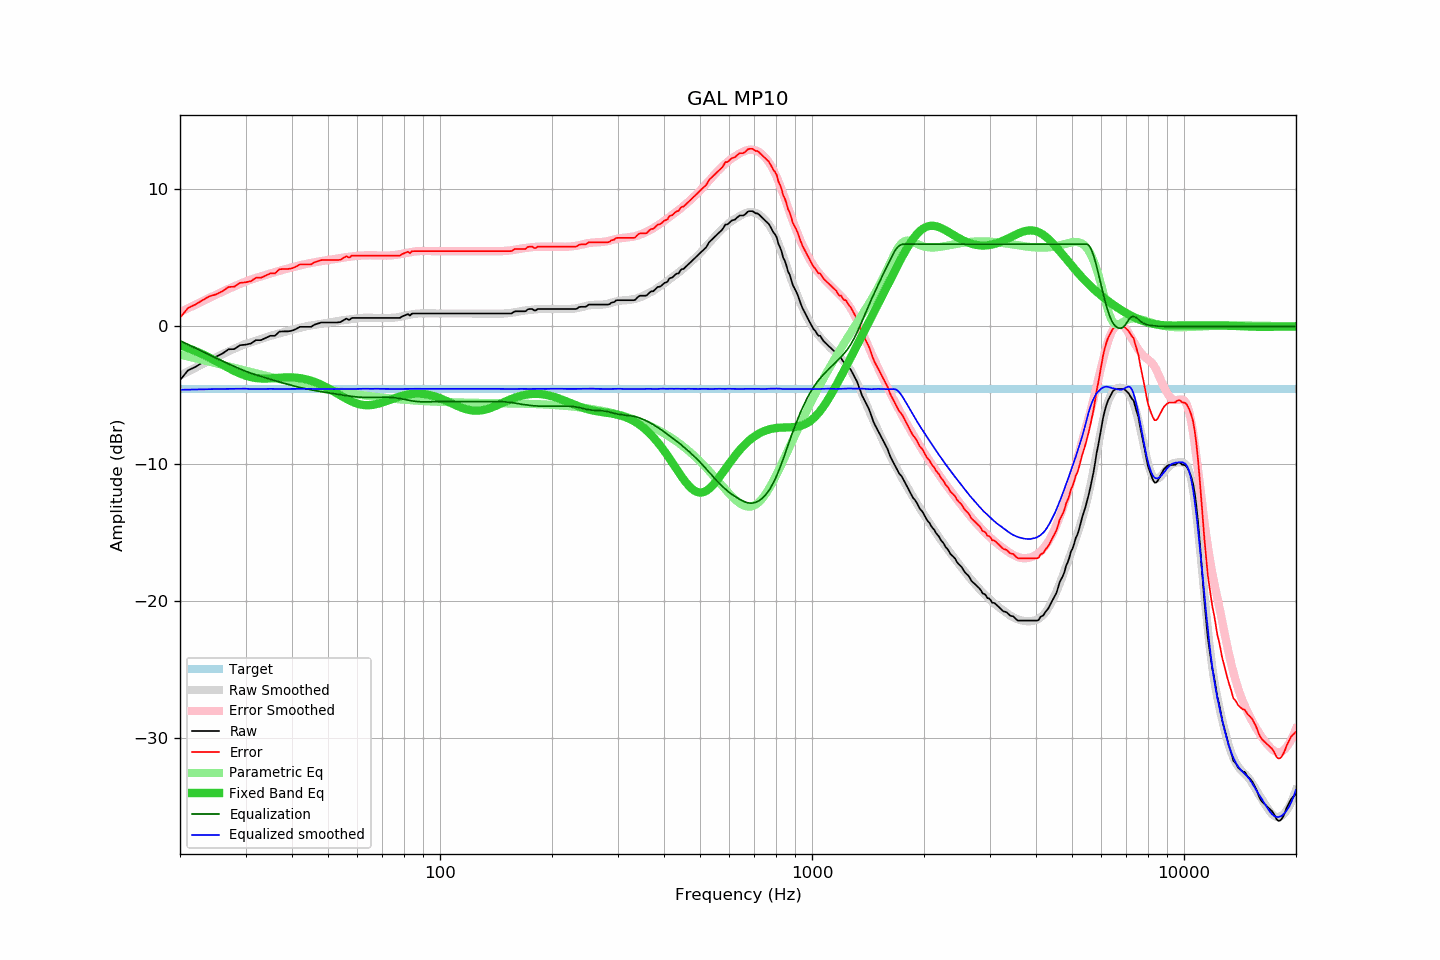

The table this chart was drawn from, first rows:
frequency, raw, error, smoothed, error_smoothed, equalization, parametric_eq, equalized_raw, equalized_smoothed, target
20, -3.92, 0.62, -3.58, 1.04, -1.04, -1.38, -4.96, -4.62, -4.55
21, -3.21, 1.33, -3.29, 1.32, -1.32, -1.58, -4.53, -4.61, -4.55
22, -2.95, 1.59, -3.01, 1.58, -1.58, -1.79, -4.54, -4.60, -4.55
23, -2.63, 1.91, -2.74, 1.84, -1.84, -2.03, -4.47, -4.58, -4.55
24, -2.35, 2.19, -2.49, 2.08, -2.08, -2.28, -4.43, -4.57, -4.55
25, -2.21, 2.33, -2.25, 2.31, -2.31, -2.53, -4.52, -4.57, -4.55
26, -1.98, 2.56, -2.03, 2.53, -2.53, -2.78, -4.51, -4.56, -4.55
27, -1.67, 2.87, -1.82, 2.73, -2.73, -3.03, -4.40, -4.55, -4.55
28, -1.65, 2.89, -1.62, 2.92, -2.92, -3.25, -4.57, -4.55, -4.55
29, -1.37, 3.17, -1.44, 3.10, -3.10, -3.44, -4.47, -4.54, -4.55
30, -1.33, 3.21, -1.28, 3.27, -3.27, -3.59, -4.60, -4.54, -4.55
31, -1.25, 3.29, -1.16, 3.40, -3.40, -3.69, -4.66, -4.57, -4.55
32, -1.00, 3.54, -1.04, 3.53, -3.53, -3.76, -4.53, -4.57, -4.55
33, -1.00, 3.54, -0.92, 3.64, -3.64, -3.79, -4.65, -4.57, -4.55
34, -0.84, 3.70, -0.81, 3.75, -3.75, -3.80, -4.59, -4.56, -4.55
35, -0.68, 3.86, -0.69, 3.86, -3.86, -3.79, -4.54, -4.55, -4.55
36, -0.68, 3.86, -0.60, 3.96, -3.96, -3.77, -4.64, -4.56, -4.55
37, -0.38, 4.16, -0.51, 4.05, -4.05, -3.74, -4.43, -4.57, -4.55
38, -0.36, 4.18, -0.42, 4.14, -4.14, -3.73, -4.50, -4.56, -4.55
39, -0.36, 4.18, -0.34, 4.22, -4.22, -3.72, -4.58, -4.56, -4.55
40, -0.31, 4.23, -0.25, 4.30, -4.30, -3.72, -4.61, -4.55, -4.55
41, -0.19, 4.35, -0.17, 4.38, -4.38, -3.74, -4.57, -4.55, -4.55
42, -0.03, 4.51, -0.10, 4.45, -4.45, -3.77, -4.48, -4.55, -4.55
43, -0.03, 4.51, -0.03, 4.51, -4.51, -3.82, -4.54, -4.54, -4.55
44, -0.03, 4.51, 0.03, 4.57, -4.57, -3.88, -4.60, -4.54, -4.55
45, -0.03, 4.51, 0.07, 4.62, -4.62, -3.96, -4.65, -4.55, -4.55
46, 0.13, 4.67, 0.11, 4.67, -4.67, -4.05, -4.54, -4.56, -4.55
47, 0.21, 4.75, 0.15, 4.72, -4.72, -4.15, -4.51, -4.57, -4.55
48, 0.29, 4.83, 0.19, 4.76, -4.76, -4.26, -4.47, -4.57, -4.55
49, 0.29, 4.83, 0.23, 4.80, -4.80, -4.38, -4.51, -4.56, -4.55
50, 0.29, 4.83, 0.27, 4.84, -4.84, -4.51, -4.55, -4.56, -4.55
51, 0.29, 4.83, 0.31, 4.88, -4.88, -4.64, -4.59, -4.57, -4.55
52, 0.29, 4.83, 0.34, 4.91, -4.91, -4.77, -4.62, -4.57, -4.55
53, 0.29, 4.83, 0.39, 4.95, -4.95, -4.90, -4.66, -4.56, -4.55
54, 0.32, 4.86, 0.42, 4.98, -4.98, -5.03, -4.67, -4.56, -4.55
55, 0.45, 4.99, 0.46, 5.02, -5.02, -5.16, -4.57, -4.56, -4.55
56, 0.57, 5.11, 0.48, 5.05, -5.05, -5.28, -4.48, -4.57, -4.55
57, 0.47, 5.01, 0.51, 5.08, -5.08, -5.39, -4.61, -4.57, -4.55
58, 0.62, 5.16, 0.54, 5.10, -5.10, -5.48, -4.48, -4.57, -4.55
59, 0.62, 5.16, 0.57, 5.12, -5.12, -5.57, -4.51, -4.56, -4.55
60, 0.62, 5.16, 0.59, 5.14, -5.14, -5.63, -4.53, -4.55, -4.55
61, 0.62, 5.16, 0.61, 5.16, -5.16, -5.68, -4.54, -4.55, -4.55
62, 0.62, 5.16, 0.63, 5.17, -5.17, -5.72, -4.55, -4.54, -4.55
63, 0.62, 5.16, 0.63, 5.18, -5.18, -5.74, -4.56, -4.54, -4.55
64, 0.62, 5.16, 0.63, 5.18, -5.18, -5.75, -4.56, -4.55, -4.55
65, 0.62, 5.16, 0.63, 5.18, -5.18, -5.74, -4.56, -4.55, -4.55
66, 0.62, 5.16, 0.62, 5.18, -5.18, -5.72, -4.56, -4.55, -4.55
67, 0.62, 5.16, 0.63, 5.17, -5.17, -5.68, -4.55, -4.54, -4.55
68, 0.62, 5.16, 0.62, 5.17, -5.17, -5.64, -4.55, -4.55, -4.55
69, 0.62, 5.16, 0.61, 5.16, -5.16, -5.60, -4.54, -4.55, -4.55
70, 0.62, 5.16, 0.61, 5.16, -5.16, -5.54, -4.54, -4.55, -4.55
71, 0.62, 5.16, 0.60, 5.16, -5.16, -5.49, -4.54, -4.56, -4.55
72, 0.62, 5.16, 0.60, 5.16, -5.16, -5.43, -4.54, -4.56, -4.55
73, 0.62, 5.16, 0.61, 5.17, -5.17, -5.37, -4.55, -4.55, -4.55
74, 0.62, 5.16, 0.62, 5.18, -5.18, -5.31, -4.56, -4.56, -4.55
75, 0.62, 5.16, 0.63, 5.19, -5.19, -5.26, -4.57, -4.56, -4.55
76, 0.62, 5.16, 0.65, 5.21, -5.21, -5.20, -4.59, -4.56, -4.55
77, 0.62, 5.16, 0.67, 5.23, -5.23, -5.15, -4.61, -4.56, -4.55
78, 0.62, 5.16, 0.70, 5.26, -5.26, -5.11, -4.64, -4.56, -4.55
79, 0.72, 5.26, 0.73, 5.29, -5.29, -5.06, -4.57, -4.56, -4.55
... 553 more rows
